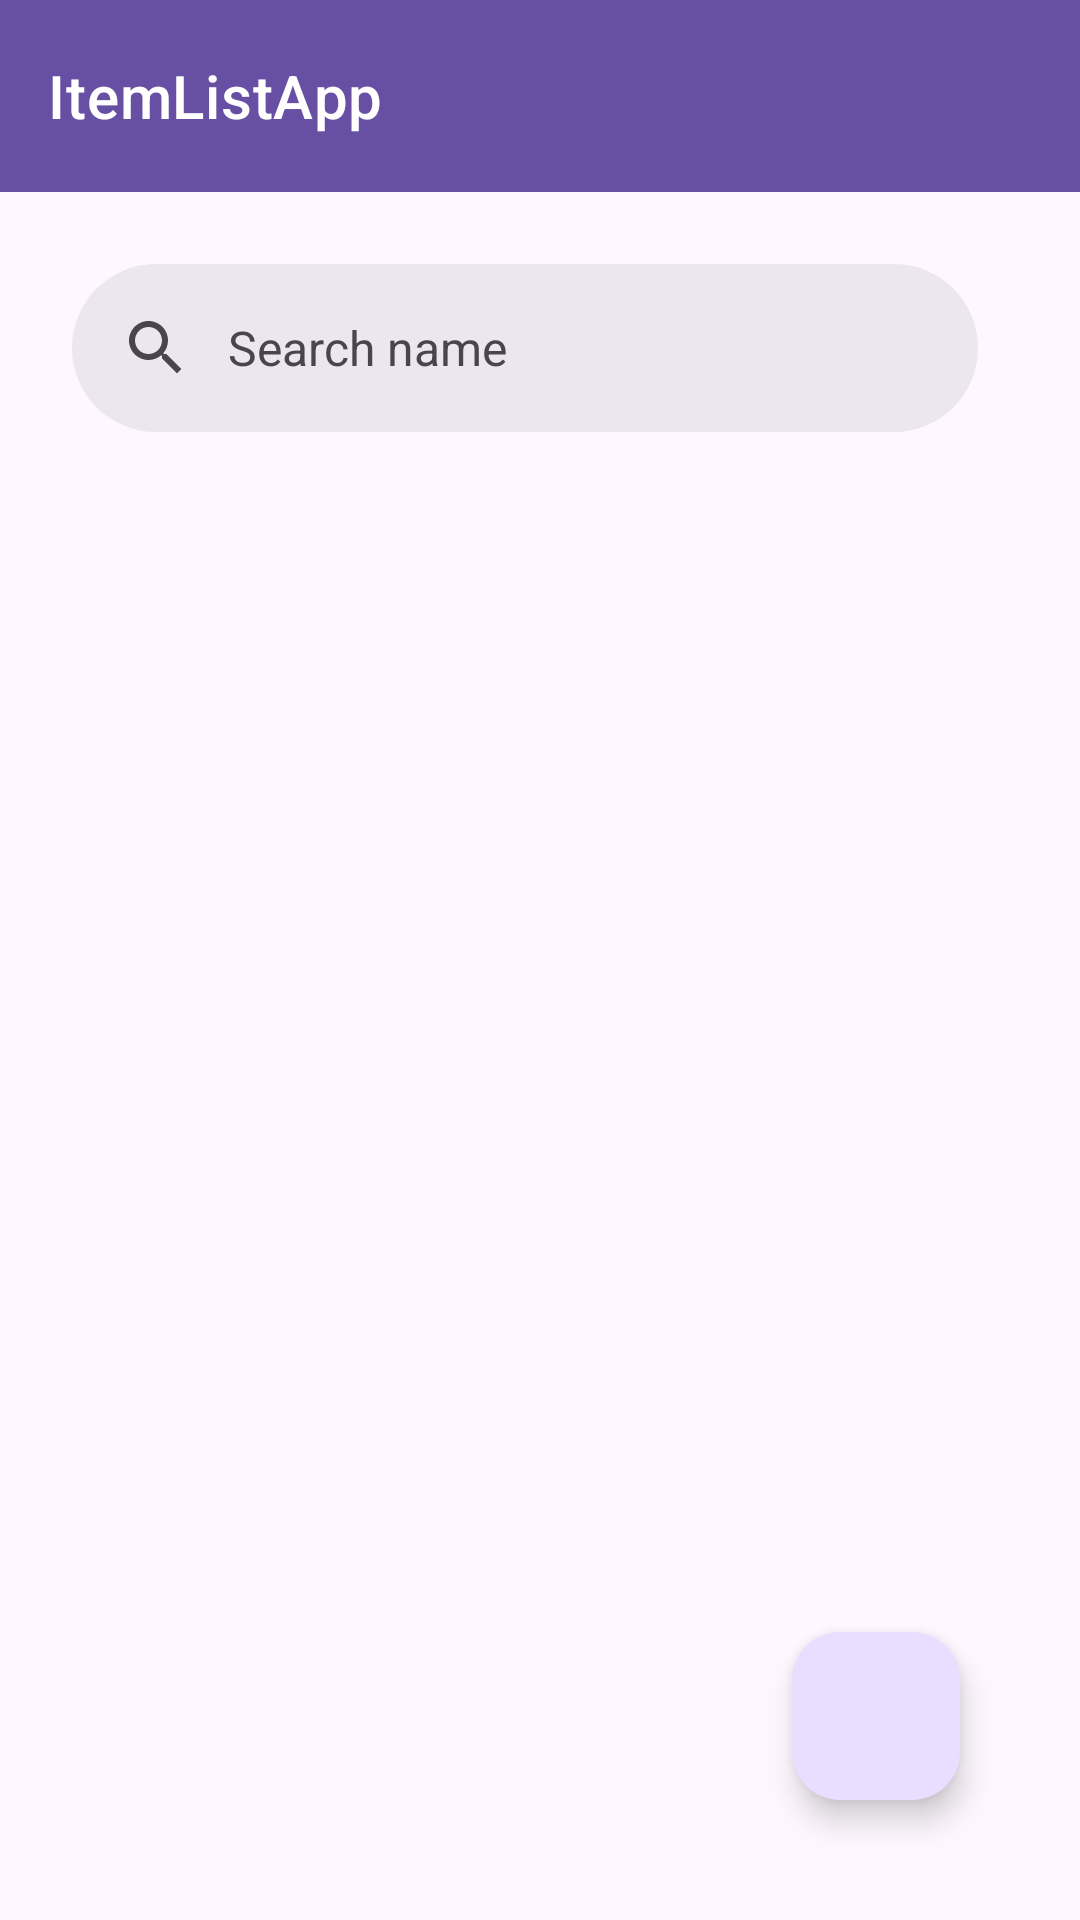

Reconstruct the res/layout file that produces this screen, plus the resources it refers to.
<!-- AndroidManifest.xml: application theme Theme.ItemListApp -->
<!-- res/layout/fragment_item_list.xml -->
<FrameLayout
    xmlns:android="http://schemas.android.com/apk/res/android"
    xmlns:tools="http://schemas.android.com/tools"
    xmlns:app="http://schemas.android.com/apk/res-auto"
    android:layout_width="match_parent"
    android:layout_height="match_parent"
    tools:context=".ItemListFragment">

    <LinearLayout
        android:layout_width="match_parent"
        android:layout_height="wrap_content"
        android:orientation="vertical"
        tools:ignore="UselessParent">

        <com.google.android.material.appbar.AppBarLayout
            android:id="@+id/appBarLayout"
            android:layout_width="match_parent"
            android:layout_height="wrap_content"
            android:fitsSystemWindows="true">

            <com.google.android.material.appbar.MaterialToolbar
                android:id="@+id/toolbar"
                android:gravity="center"
                style="@style/Widget.MaterialComponents.Toolbar.Primary"
                android:layout_width="match_parent"
                android:layout_height="?attr/actionBarSize"
                app:title="@string/app_name" />
        </com.google.android.material.appbar.AppBarLayout>

        <LinearLayout
            android:layout_width="match_parent"
            android:layout_height="wrap_content"
            android:orientation="horizontal"
            android:padding="8dp">

            <com.google.android.material.search.SearchBar
                android:id="@+id/search_bar"
                android:layout_width="0dp"
                android:layout_weight="1"
                android:layout_height="wrap_content"

                android:hint="@string/search_name"
                android:background="@color/black" />

            <ImageView
                android:id="@+id/filter_icon"
                android:layout_width="wrap_content"
                android:layout_height="wrap_content"
                android:layout_gravity="center"
                android:layout_marginEnd="10dp"
                android:contentDescription="@string/filter"
                android:src="@drawable/filter" />
        </LinearLayout>

        <androidx.recyclerview.widget.RecyclerView
            android:id="@+id/recycler_view"
            android:background="@color/white"
            android:layout_width="match_parent"
            android:layout_height="match_parent"
            tools:listitem="@layout/list_item" />
    </LinearLayout>

    <com.google.android.material.search.SearchView
        android:id="@+id/search_view"
        android:layout_width="match_parent"
        android:layout_height="match_parent"
        android:hint="@string/search_name" />

    
    <com.google.android.material.floatingactionbutton.FloatingActionButton
        android:id="@+id/fab"
        android:layout_width="wrap_content"
        android:layout_height="wrap_content"
        android:src="@drawable/add_icon"
        app:layout_anchorGravity="bottom|end"
        android:layout_margin="40dp"
        android:contentDescription="@string/floating_button"
        android:layout_gravity="bottom|end"/>

</FrameLayout>
<!-- res/layout/list_item.xml (included above) -->
<?xml version="1.0" encoding="utf-8"?>
<RelativeLayout xmlns:android="http://schemas.android.com/apk/res/android"
    xmlns:tools="http://schemas.android.com/tools"
    android:layout_width="match_parent"
    android:layout_height="wrap_content"
    android:id="@+id/parent"
    android:padding="8dp">

    <de.hdodenhof.circleimageview.CircleImageView
        android:id="@+id/list_item_image"
        android:layout_width="60dp"
        android:layout_height="60dp"
        android:contentDescription="@string/item_name"
        android:src="@drawable/default_image" />

    <TextView
        android:id="@+id/list_item_name"
        android:layout_width="wrap_content"
        android:layout_height="wrap_content"
        android:layout_alignParentTop="true"
        android:layout_marginStart="12dp"
        android:layout_marginTop="8dp"
        android:layout_toEndOf="@+id/list_item_image"
        android:maxLines="1"
        android:text="@string/item_name"
        android:textSize="20sp"
        tools:ignore="RelativeOverlap" />

    <TextView
        android:id="@+id/list_sku_num"
        android:layout_width="wrap_content"
        android:layout_height="wrap_content"
        android:layout_below="@+id/list_item_name"
        android:layout_alignStart="@+id/list_item_name"
        android:maxLines="1"
        android:text="@string/sku_number"
        android:textSize="14sp" />

    <TextView
        android:id="@+id/list_stock_qtn"
        android:layout_width="wrap_content"
        android:layout_height="wrap_content"
        android:layout_alignParentTop="true"
        android:layout_centerVertical="true"
        android:layout_marginStart="50dp"
        android:layout_marginTop="12dp"
        android:textSize="22sp"
        android:layout_toStartOf="@+id/delete_icon"
        android:text="@string/_30"
        android:layout_marginEnd="12dp"
        tools:ignore="RelativeOverlap" />

    <ImageView
        android:id="@+id/delete_icon"
        android:layout_width="24dp"
        android:layout_height="24dp"
        android:layout_alignParentEnd="true"
        android:layout_centerVertical="true"
        android:layout_marginEnd="8dp"
        android:src="@drawable/delete_icon"
        android:contentDescription="@string/delete_icon" />

</RelativeLayout>
<!-- resources referenced by this layout -->
<resources>
  <!-- drawable default_image: png bitmap (drawable, 2510 bytes) -->
  <string name="_30">30</string>
  <string name="app_name">ItemListApp</string>
  <string name="delete_icon">Delete Icon</string>
  <string name="filter">Filter</string>
  <string name="floating_button">Floating Button</string>
  <string name="item_name">Name:</string>
  <string name="search_name">Search name</string>
  <string name="sku_number">SKU Number:</string>
  <style name="Theme.ItemListApp" parent="Base.Theme.ItemListApp" />
  <style name="Base.Theme.ItemListApp" parent="Theme.Material3.DayNight.NoActionBar">
          
          
      </style>
  <!-- not gathered from this repository: default colours our renderer supplied (Android Studio template values) -->
  <color name="black">#FF000000</color>
  <color name="white">#FFFFFFFF</color>
</resources>
